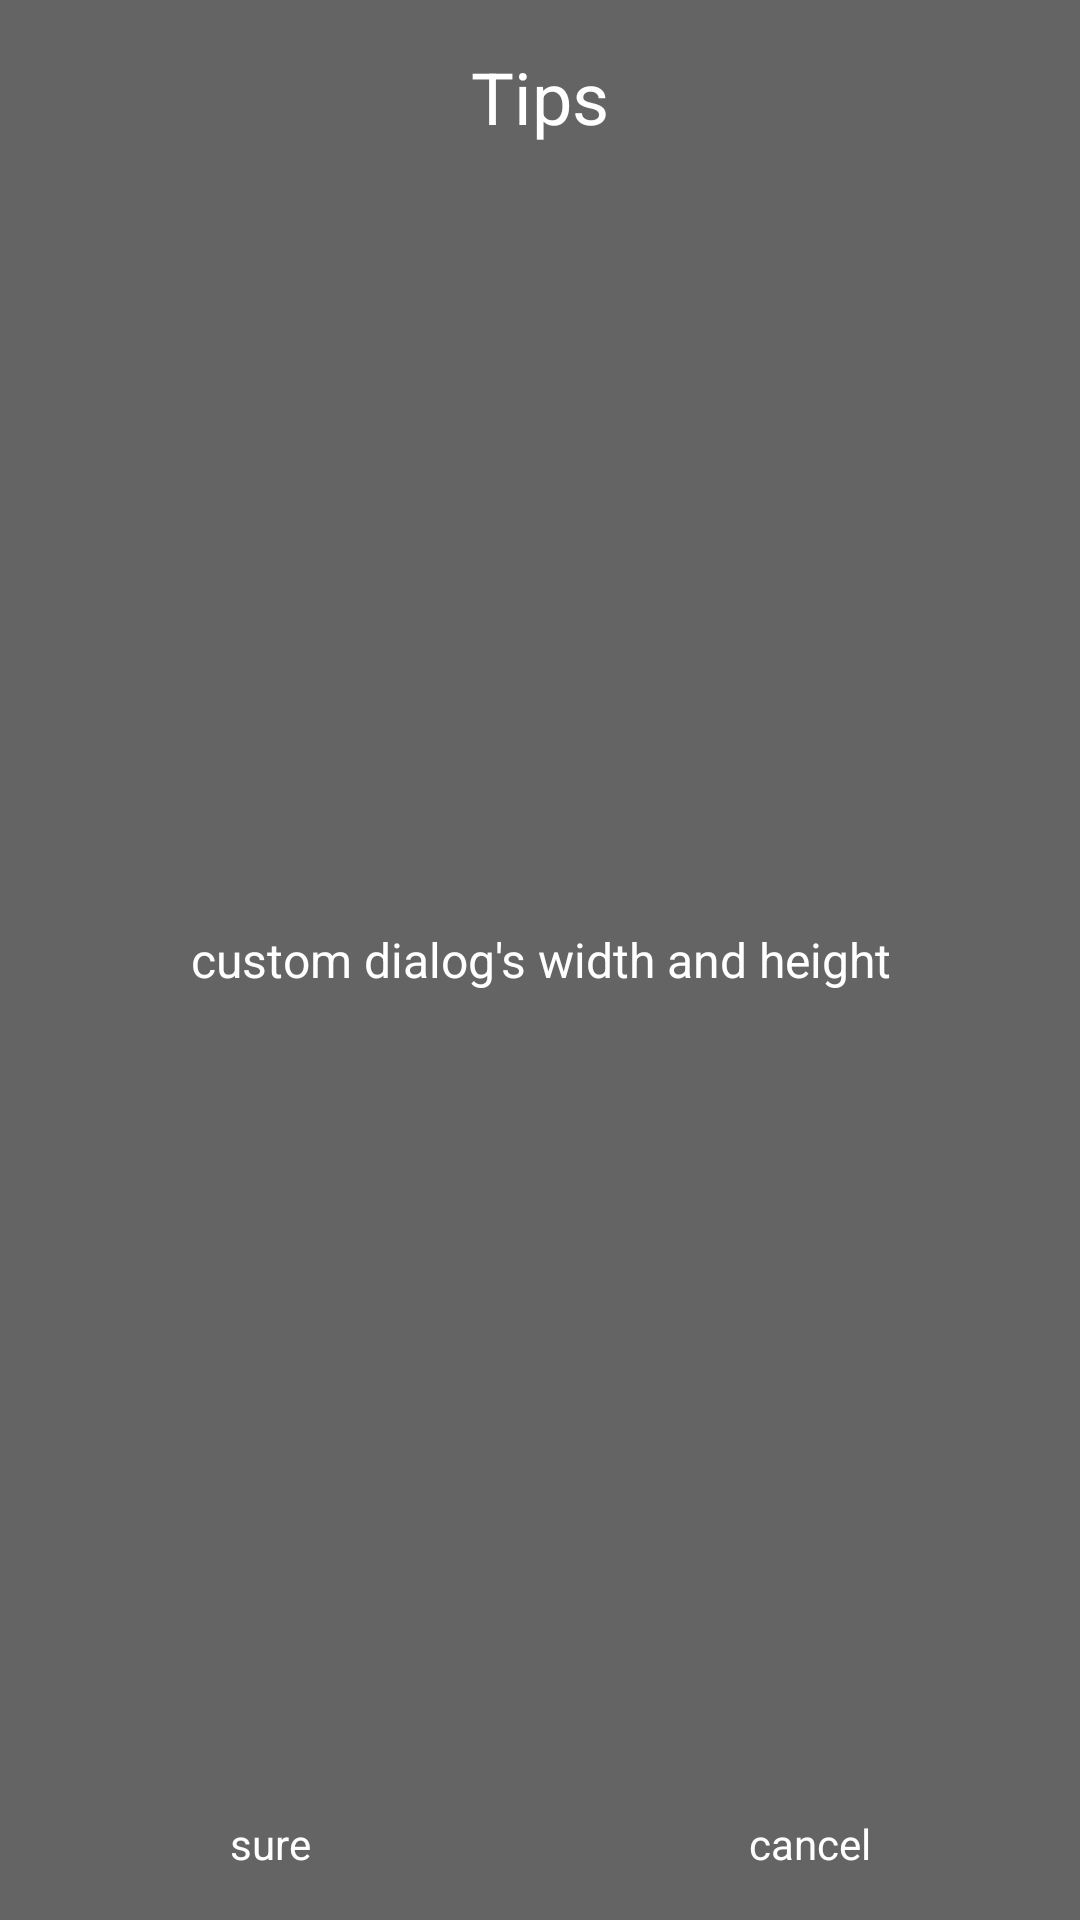

This screen was rendered from an Android layout file. Write that file and the resources it references.
<!-- AndroidManifest.xml: application theme AppTheme -->
<!-- res/layout/dialog_xml3.xml -->
<?xml version="1.0" encoding="utf-8"?>
<FrameLayout
    xmlns:android="http://schemas.android.com/apk/res/android"
    android:layout_width="match_parent"
    android:layout_height="match_parent"
    android:background="@color/colorBg">

    <TextView
        android:layout_width="match_parent"
        android:layout_height="wrap_content"
        android:gravity="center"
        android:text="Tips"
        android:layout_margin="16dp"
        android:textColor="@android:color/white"
        android:textSize="24sp" />

    <TextView
        android:layout_width="wrap_content"
        android:layout_height="wrap_content"
        android:gravity="center"
        android:layout_gravity="center"
        android:textColor="@android:color/white"
        android:textSize="16sp"
        android:text="custom dialog's width and height"
        />

    <LinearLayout
        android:layout_width="match_parent"
        android:layout_height="wrap_content"
        android:layout_gravity="bottom"
        android:weightSum="2">

        <TextView
            android:id="@+id/tv_sure"
            android:layout_width="0dp"
            android:layout_height="wrap_content"
            android:layout_weight="1"
            android:padding="16dp"
            android:gravity="center_horizontal"
            android:textColor="@android:color/white"
            android:text="sure"/>

        <TextView
            android:id="@+id/tv_cancel"
            android:layout_width="0dp"
            android:layout_height="wrap_content"
            android:layout_weight="1"
            android:padding="16dp"
            android:textColor="@android:color/white"
            android:gravity="center_horizontal"
            android:text="cancel"
            />

    </LinearLayout>


</FrameLayout>
<!-- resources referenced by this layout -->
<resources>
  <color name="colorBg">#99000000</color>
  <style name="AppTheme" parent="Theme.AppCompat.Light.DarkActionBar">
          
          <item name="colorPrimary">@color/colorPrimary</item>
          <item name="colorPrimaryDark">@color/colorPrimaryDark</item>
          <item name="colorAccent">@color/colorAccent</item>
      </style>
  <color name="colorPrimary">#3F51B5</color>
  <color name="colorPrimaryDark">#303F9F</color>
  <color name="colorAccent">#FF4081</color>
</resources>
